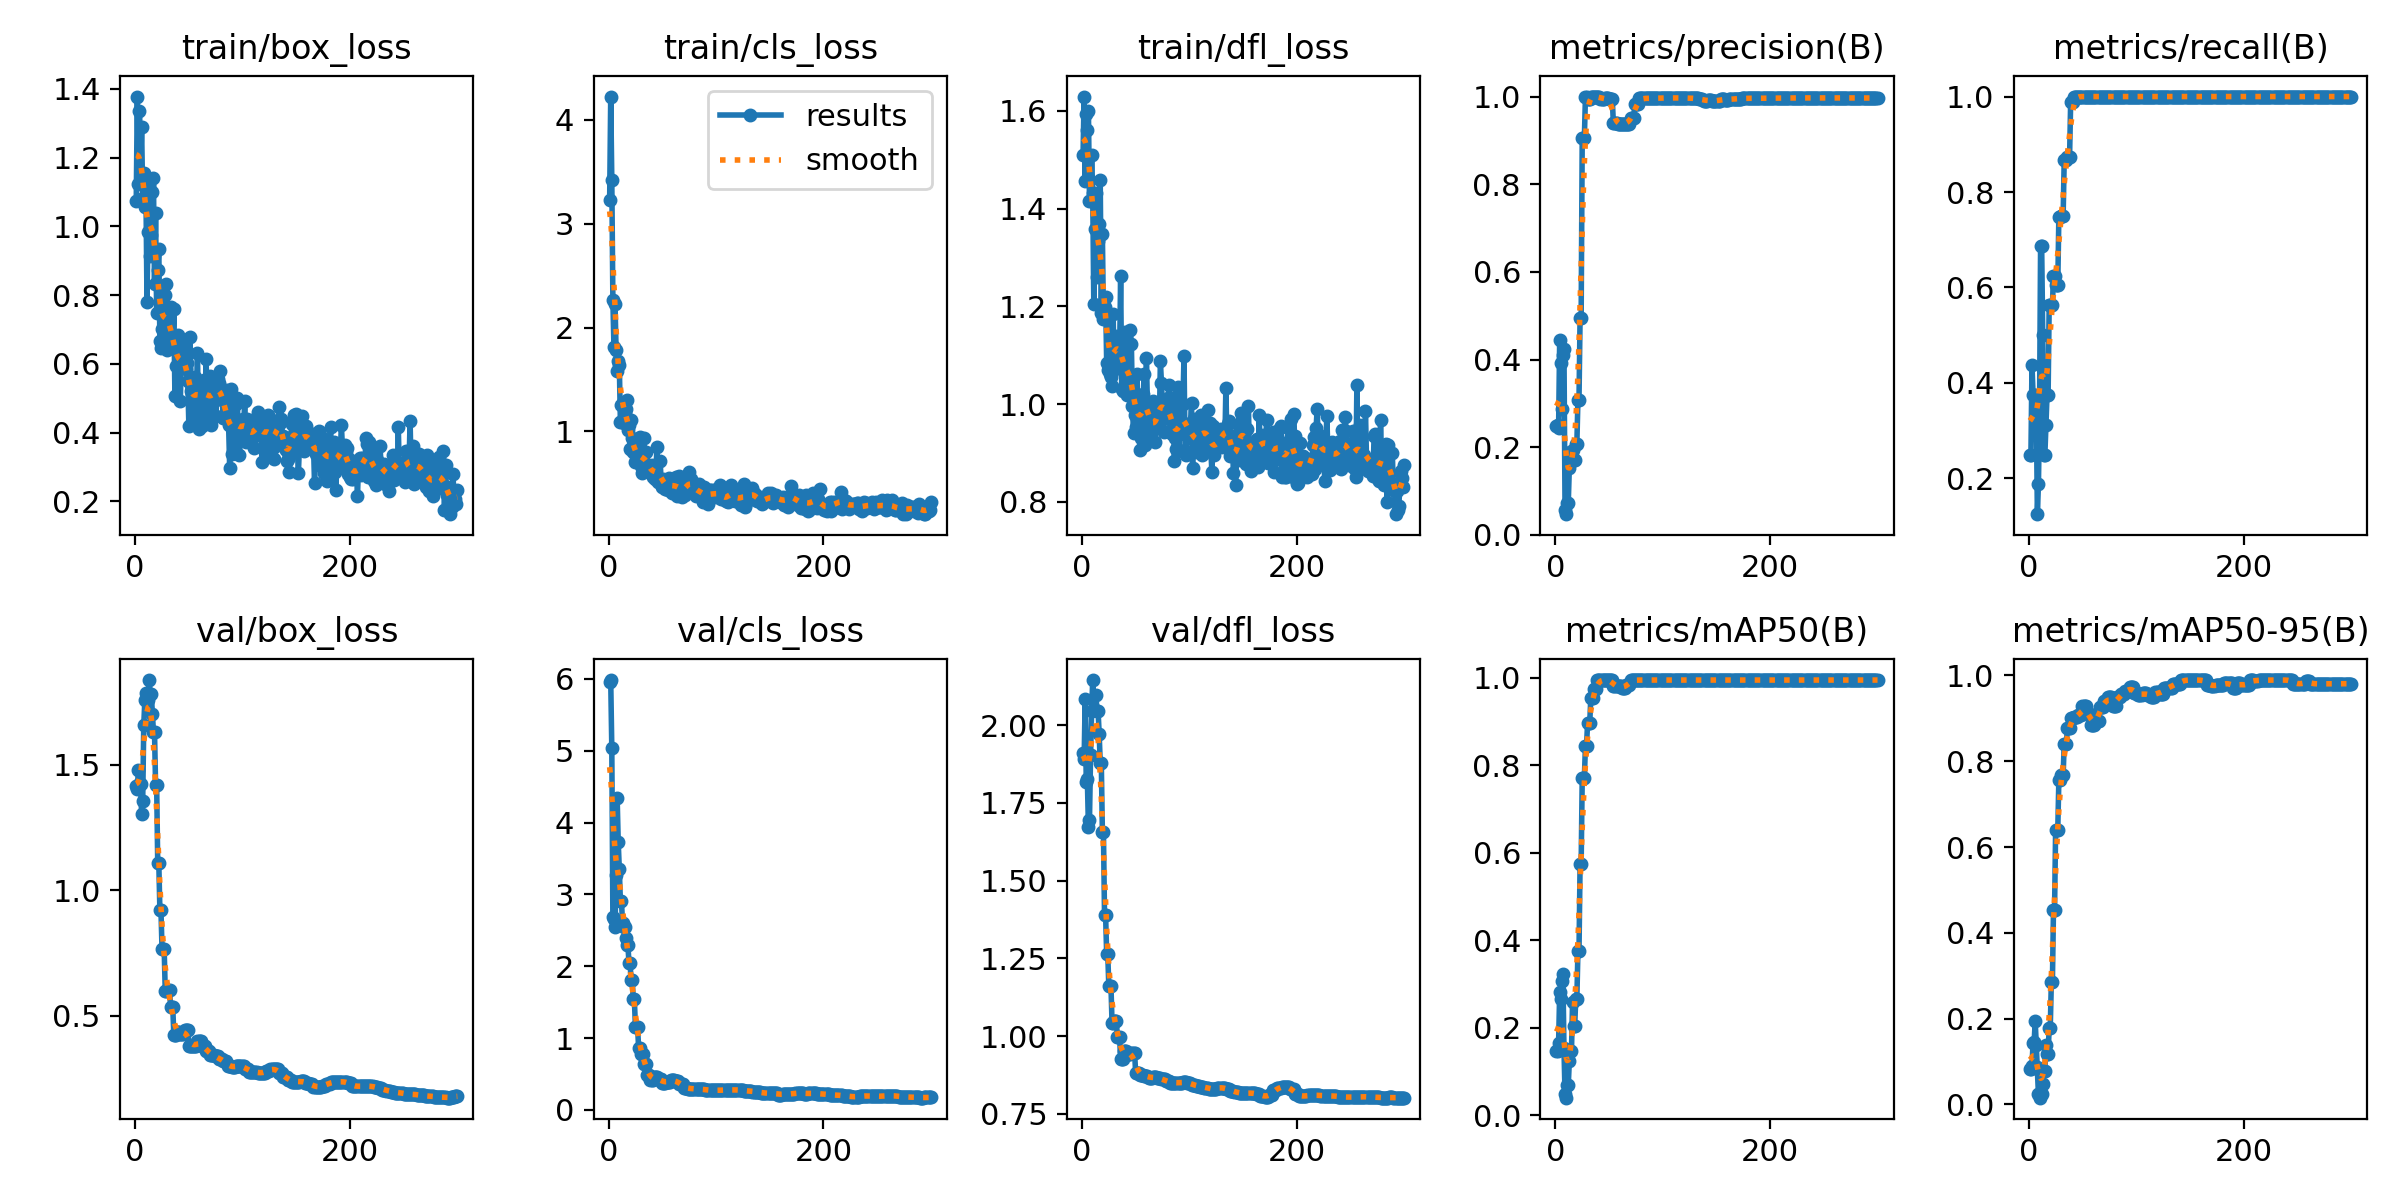

The data file committed next to this chart (first rows):
epoch, time, train/box_loss, train/cls_loss, train/dfl_loss, metrics/precision(B), metrics/recall(B), metrics/mAP50(B), metrics/mAP50-95(B), val/box_loss, val/cls_loss, val/dfl_loss, lr/pg0, lr/pg1, lr/pg2
1, 1.196, 1.075, 3.232, 1.51, 0.2485, 0.25, 0.1472, 0.08158, 1.414, 5.955, 1.911, 0.099, 3e-06, 3e-06
2, 1.762, 1.377, 4.226, 1.629, 0.2497, 0.25, 0.1469, 0.08147, 1.406, 5.983, 1.89, 0.09701, 8.97e-06, 8.97e-06
3, 2.333, 1.122, 3.424, 1.456, 0.2446, 0.4375, 0.1652, 0.08939, 1.48, 5.038, 2.085, 0.09501, 1.49e-05, 1.49e-05
4, 3.121, 1.336, 2.27, 1.593, 0.4436, 0.375, 0.2807, 0.1442, 1.423, 2.68, 1.817, 0.09302, 2.079e-05, 2.079e-05
5, 3.895, 1.151, 1.813, 1.56, 0.3917, 0.375, 0.2664, 0.1458, 1.425, 2.652, 1.827, 0.09103, 2.664e-05, 2.664e-05
6, 4.675, 1.29, 2.228, 1.599, 0.2866, 0.375, 0.3058, 0.1936, 1.305, 2.552, 1.674, 0.08903, 3.245e-05, 3.245e-05
7, 5.472, 1.081, 1.781, 1.415, 0.4109, 0.3499, 0.3224, 0.1386, 1.355, 3.273, 1.696, 0.08704, 3.822e-05, 3.822e-05
8, 6.203, 1.156, 1.577, 1.415, 0.4231, 0.125, 0.1529, 0.08661, 1.658, 4.335, 1.904, 0.08504, 4.395e-05, 4.395e-05
9, 6.924, 1.056, 1.68, 1.509, 0.05792, 0.1875, 0.04845, 0.0236, 1.759, 3.722, 2.045, 0.08305, 4.964e-05, 4.964e-05
10, 7.641, 1.11, 1.642, 1.431, 0.0474, 0.336, 0.04016, 0.01572, 1.789, 3.346, 2.145, 0.08106, 5.529e-05, 5.529e-05
11, 8.358, 0.7805, 1.093, 1.205, 0.07205, 0.6875, 0.06864, 0.02495, 1.759, 2.906, 2.048, 0.07906, 6.09e-05, 6.09e-05
12, 9.069, 0.9838, 1.258, 1.357, 0.07205, 0.6875, 0.06864, 0.02495, 1.759, 2.906, 2.048, 0.07707, 6.647e-05, 6.647e-05
13, 9.78, 1.121, 1.269, 1.431, 0.1537, 0.5, 0.1233, 0.04873, 1.839, 2.596, 2.095, 0.07507, 7.2e-05, 7.2e-05
14, 10.49, 0.9128, 1.085, 1.261, 0.1902, 0.25, 0.147, 0.07793, 1.783, 2.543, 2.046, 0.07308, 7.749e-05, 7.749e-05
15, 11.18, 0.9756, 1.181, 1.334, 0.1902, 0.25, 0.147, 0.07793, 1.783, 2.543, 2.046, 0.07108, 8.294e-05, 8.294e-05
16, 11.91, 1.099, 1.211, 1.368, 0.1928, 0.3125, 0.2582, 0.1392, 1.705, 2.396, 1.973, 0.06909, 8.835e-05, 8.835e-05
17, 12.63, 1.14, 1.303, 1.458, 0.1711, 0.375, 0.2049, 0.1173, 1.634, 2.297, 1.879, 0.06709, 9.372e-05, 9.372e-05
18, 13.33, 0.8326, 1.015, 1.186, 0.1711, 0.375, 0.2049, 0.1173, 1.634, 2.297, 1.879, 0.0651, 9.905e-05, 9.905e-05
19, 14.03, 1.039, 1.058, 1.348, 0.2074, 0.5625, 0.2668, 0.1785, 1.421, 2.042, 1.656, 0.0631, 0.0001043, 0.0001043
20, 14.72, 0.7467, 0.8306, 1.174, 0.2074, 0.5625, 0.2668, 0.1785, 1.421, 2.042, 1.656, 0.06111, 0.0001096, 0.0001096
21, 15.43, 0.8734, 1.106, 1.198, 0.3084, 0.5625, 0.3744, 0.2844, 1.109, 1.812, 1.389, 0.05911, 0.0001148, 0.0001148
22, 16.17, 0.935, 0.9373, 1.219, 0.3084, 0.5625, 0.3744, 0.2844, 1.109, 1.812, 1.389, 0.05712, 0.00012, 0.00012
23, 16.94, 0.6661, 0.8033, 1.084, 0.4951, 0.625, 0.5736, 0.4529, 0.9219, 1.539, 1.263, 0.05513, 0.0001251, 0.0001251
24, 17.69, 0.647, 0.8097, 1.07, 0.4951, 0.625, 0.5736, 0.4529, 0.9219, 1.539, 1.263, 0.05313, 0.0001302, 0.0001302
25, 18.47, 0.7006, 0.7018, 1.182, 0.9061, 0.6045, 0.7717, 0.6395, 0.7667, 1.158, 1.16, 0.05114, 0.0001352, 0.0001352
26, 19.23, 0.705, 0.7128, 1.061, 0.9061, 0.6045, 0.7717, 0.6395, 0.7667, 1.158, 1.16, 0.04914, 0.0001402, 0.0001402
27, 19.98, 0.7397, 0.8509, 1.056, 0.9061, 0.6045, 0.7717, 0.6395, 0.7667, 1.158, 1.16, 0.04715, 0.0001452, 0.0001452
28, 20.73, 0.8013, 0.7533, 1.037, 1, 0.7469, 0.8449, 0.7552, 0.5975, 0.8552, 1.042, 0.04515, 0.0001501, 0.0001501
29, 21.49, 0.8308, 0.9415, 1.184, 1, 0.7469, 0.8449, 0.7552, 0.5975, 0.8552, 1.042, 0.04315, 0.000155, 0.000155
30, 22.26, 0.6407, 0.6682, 1.072, 0.9948, 0.75, 0.8966, 0.7669, 0.6025, 0.7843, 1.048, 0.04116, 0.0001599, 0.0001599
31, 23.02, 0.6762, 0.6021, 1.125, 0.9948, 0.75, 0.8966, 0.7669, 0.6025, 0.7843, 1.048, 0.03916, 0.0001647, 0.0001647
32, 23.78, 0.7468, 0.6919, 1.14, 0.9948, 0.75, 0.8966, 0.7669, 0.6025, 0.7843, 1.048, 0.03717, 0.0001695, 0.0001695
33, 24.55, 0.765, 0.9394, 1.119, 1, 0.8674, 0.9548, 0.8412, 0.5323, 0.641, 0.998, 0.03517, 0.0001742, 0.0001742
34, 25.31, 0.6845, 0.6981, 1.08, 1, 0.8674, 0.9548, 0.8412, 0.5323, 0.641, 0.998, 0.03318, 0.0001789, 0.0001789
35, 26.08, 0.6475, 0.7969, 1.095, 1, 0.8674, 0.9548, 0.8412, 0.5323, 0.641, 0.998, 0.03118, 0.0001835, 0.0001835
36, 26.85, 0.7598, 0.6652, 1.262, 1, 0.8741, 0.9737, 0.878, 0.4233, 0.4822, 0.9261, 0.02919, 0.0001881, 0.0001881
37, 27.61, 0.5056, 0.6576, 1.03, 1, 0.8741, 0.9737, 0.878, 0.4233, 0.4822, 0.9261, 0.02719, 0.0001927, 0.0001927
38, 28.36, 0.595, 0.6048, 1.028, 1, 0.8741, 0.9737, 0.878, 0.4233, 0.4822, 0.9261, 0.0252, 0.0001972, 0.0001972
39, 29.11, 0.6447, 0.6337, 1.066, 1, 0.9885, 0.995, 0.9, 0.4345, 0.4148, 0.9507, 0.0232, 0.0002017, 0.0002017
40, 29.84, 0.6852, 0.6788, 1.148, 1, 0.9885, 0.995, 0.9, 0.4345, 0.4148, 0.9507, 0.02121, 0.0002062, 0.0002062
41, 30.59, 0.6231, 0.563, 1.059, 1, 0.9885, 0.995, 0.9, 0.4345, 0.4148, 0.9507, 0.01921, 0.0002106, 0.0002106
42, 31.35, 0.4913, 0.5997, 1.02, 0.9949, 1, 0.995, 0.9026, 0.4281, 0.4549, 0.9436, 0.01722, 0.000215, 0.000215
43, 32.11, 0.6065, 0.5444, 1.052, 0.9949, 1, 0.995, 0.9026, 0.4281, 0.4549, 0.9436, 0.01522, 0.0002193, 0.0002193
44, 32.85, 0.615, 0.575, 1.041, 0.9949, 1, 0.995, 0.9026, 0.4281, 0.4549, 0.9436, 0.01322, 0.0002236, 0.0002236
45, 33.6, 0.6685, 0.8485, 1.151, 0.9949, 1, 0.995, 0.9026, 0.4281, 0.4549, 0.9436, 0.01123, 0.0002278, 0.0002278
46, 34.35, 0.6691, 0.515, 1.124, 0.9956, 1, 0.995, 0.908, 0.4439, 0.4233, 0.9469, 0.009232, 0.0002321, 0.0002321
47, 35.1, 0.5859, 0.5385, 0.9959, 0.9956, 1, 0.995, 0.908, 0.4439, 0.4233, 0.9469, 0.007236, 0.0002362, 0.0002362
48, 35.86, 0.6021, 0.7153, 0.9404, 0.9956, 1, 0.995, 0.908, 0.4439, 0.4233, 0.9469, 0.00524, 0.0002403, 0.0002403
49, 36.6, 0.5493, 0.5149, 0.978, 0.9956, 1, 0.995, 0.908, 0.4439, 0.4233, 0.9469, 0.003244, 0.0002444, 0.0002444
50, 37.35, 0.4188, 0.4643, 0.9538, 0.9952, 1, 0.995, 0.9292, 0.3777, 0.3806, 0.8804, 0.001248, 0.0002485, 0.0002485
51, 38.36, 0.6776, 0.5421, 1.062, 0.9952, 1, 0.995, 0.9292, 0.3777, 0.3806, 0.8804, 0.00025, 0.00025, 0.00025
52, 39.11, 0.5222, 0.4719, 1.001, 0.9952, 1, 0.995, 0.9292, 0.3777, 0.3806, 0.8804, 0.000249, 0.000249, 0.000249
53, 39.86, 0.4317, 0.4434, 0.9461, 0.9952, 1, 0.995, 0.9292, 0.3777, 0.3806, 0.8804, 0.000248, 0.000248, 0.000248
54, 40.62, 0.4624, 0.4878, 0.9061, 0.9386, 1, 0.9803, 0.911, 0.3785, 0.3914, 0.8757, 0.000247, 0.000247, 0.000247
55, 41.31, 0.4795, 0.4349, 0.9315, 0.9386, 1, 0.9803, 0.911, 0.3785, 0.3914, 0.8757, 0.000246, 0.000246, 0.000246
56, 42, 0.5631, 0.548, 1.007, 0.9386, 1, 0.9803, 0.911, 0.3785, 0.3914, 0.8757, 0.000245, 0.000245, 0.000245
57, 42.68, 0.4722, 0.4714, 1.021, 0.9386, 1, 0.9803, 0.911, 0.3785, 0.3914, 0.8757, 0.000244, 0.000244, 0.000244
58, 43.38, 0.6317, 0.5037, 1.062, 0.9367, 1, 0.9803, 0.8845, 0.3963, 0.4097, 0.872, 0.000243, 0.000243, 0.000243
59, 44.07, 0.4093, 0.4094, 0.9154, 0.9367, 1, 0.9803, 0.8845, 0.3963, 0.4097, 0.872, 0.000242, 0.000242, 0.000242
60, 44.76, 0.5481, 0.484, 1.095, 0.9367, 1, 0.9803, 0.8845, 0.3963, 0.4097, 0.872, 0.000241, 0.000241, 0.000241
... 240 more rows
